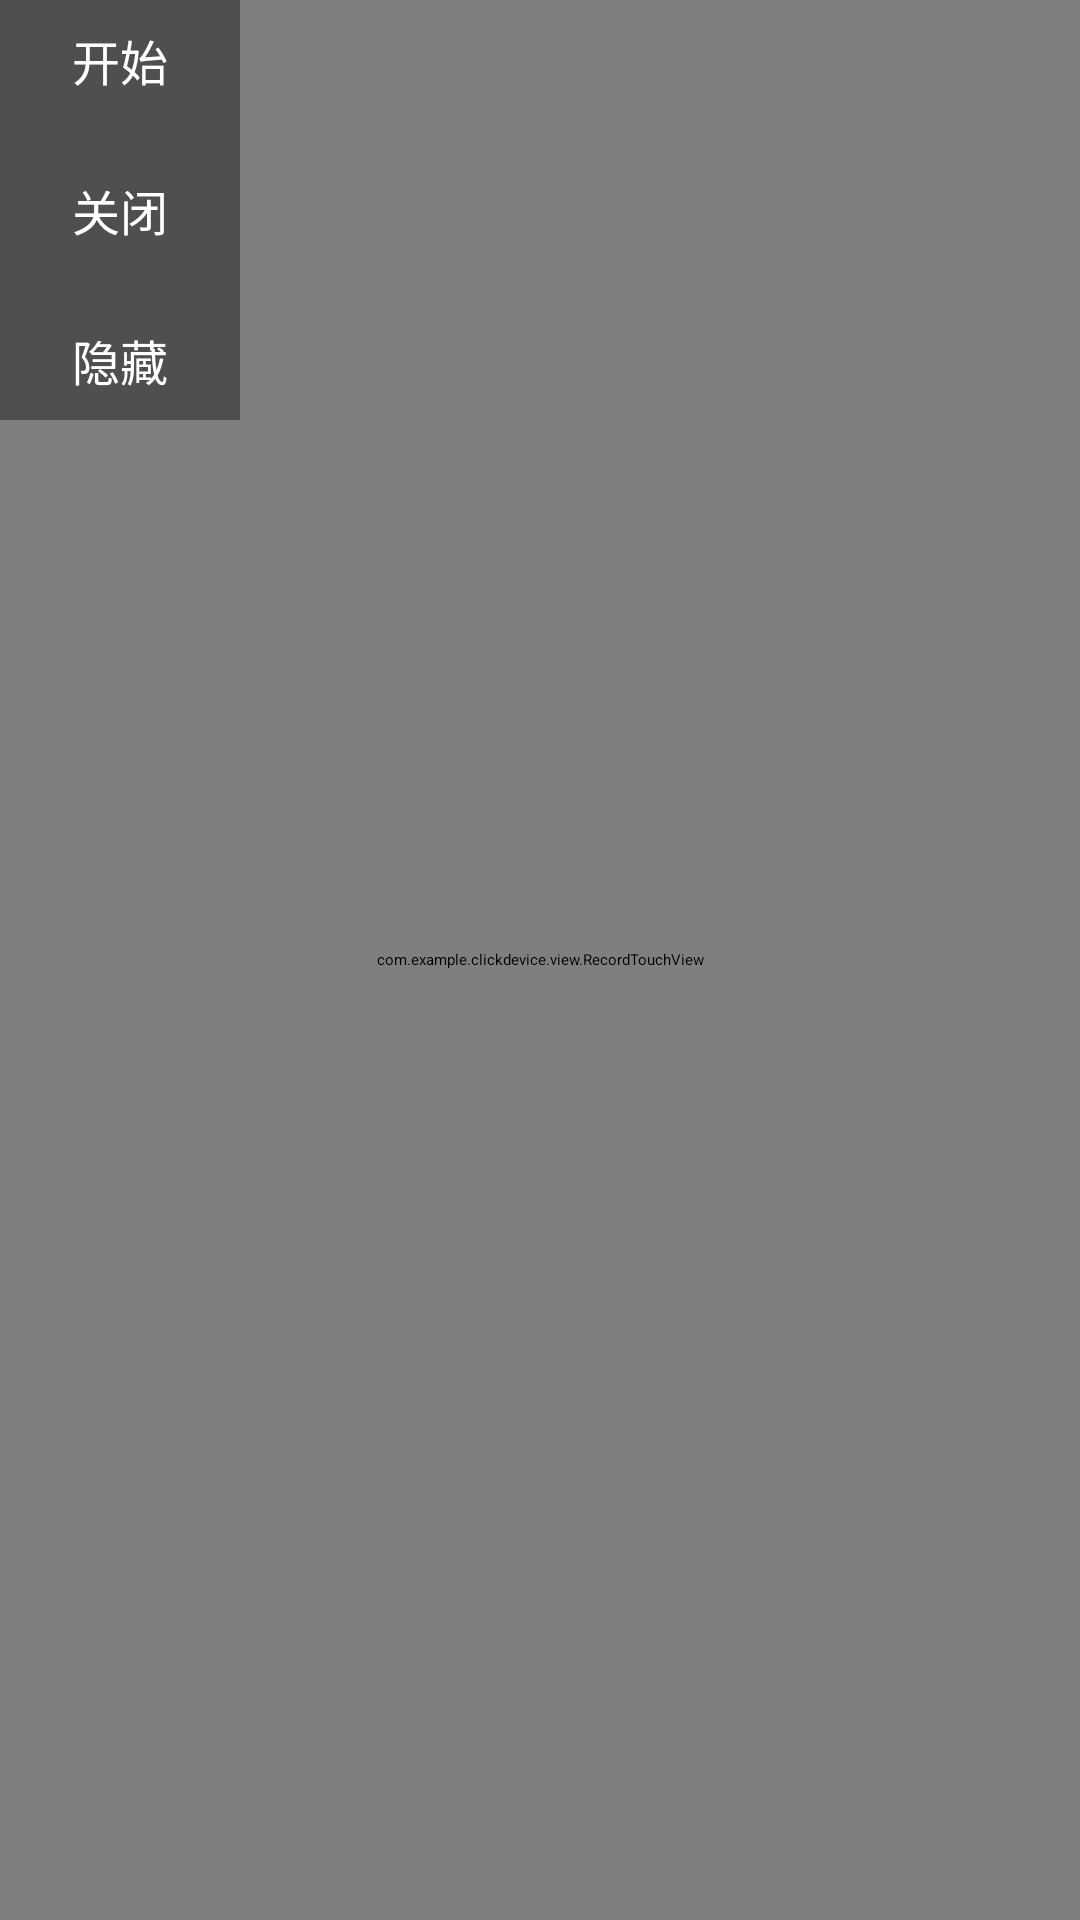

This screen was rendered from an Android layout file. Write that file and the resources it references.
<!-- AndroidManifest.xml: application theme AppTheme -->
<!-- res/layout/window_canves.xml -->
<?xml version="1.0" encoding="utf-8"?>
<androidx.constraintlayout.widget.ConstraintLayout xmlns:android="http://schemas.android.com/apk/res/android"
    xmlns:app="http://schemas.android.com/apk/res-auto"
    xmlns:tools="http://schemas.android.com/tools"
    android:layout_width="match_parent"
    android:layout_height="match_parent"
    >

    <com.example.clickdevice.view.RecordTouchView
        android:id="@+id/recordTouchView"
        android:layout_width="match_parent"
        android:layout_height="match_parent"
        android:background="#30005080"/>

    <LinearLayout
        android:id="@+id/layout1"
        android:layout_width="80dp"
        android:layout_height="wrap_content"
        android:orientation="vertical"
        android:background="#60000000"
        app:layout_constraintLeft_toLeftOf="parent"
        app:layout_constraintTop_toTopOf="parent">

        <TextView
            android:id="@+id/tv_start"
            android:layout_width="match_parent"
            android:layout_height="40dp"
            android:text="开始"
            android:textSize="16dp"
            android:textColor="@color/btn_color"
            android:gravity="center"/>
        <TextView
            android:id="@+id/tv_close"
            android:layout_width="match_parent"
            android:layout_height="40dp"
            android:layout_marginTop="10dp"
            android:textColor="@color/btn_color"
            android:text="关闭"
            android:textSize="16dp"
            android:gravity="center"/>
        <TextView
            android:id="@+id/tv_hide"
            android:layout_width="match_parent"
            android:layout_height="40dp"
            android:textColor="@color/btn_color"
            android:text="隐藏"
            android:textSize="16dp"
            android:layout_marginTop="10dp"
            android:gravity="center"/>
    </LinearLayout>
</androidx.constraintlayout.widget.ConstraintLayout>
<!-- resources referenced by this layout -->
<resources>
  <style name="AppTheme" parent="Theme.MaterialComponents.DayNight.NoActionBar">
          
          <item name="colorPrimary">@color/colorPrimary</item>
          <item name="colorPrimaryDark">@color/colorPrimaryDark</item>
          <item name="colorAccent">@color/colorAccent</item>
      </style>
  <color name="colorPrimary">#00BCD4</color>
  <color name="colorPrimaryDark">#808080</color>
  <color name="colorAccent">#2196F3</color>
</resources>
